Run: headless pygame with SDL's dummy video driver; simulated clock (each Clock.tick advances the game by its frame time, no real sleeping); random seed 0; keys injected as events and as key.get_pressed() state; no mouse input.
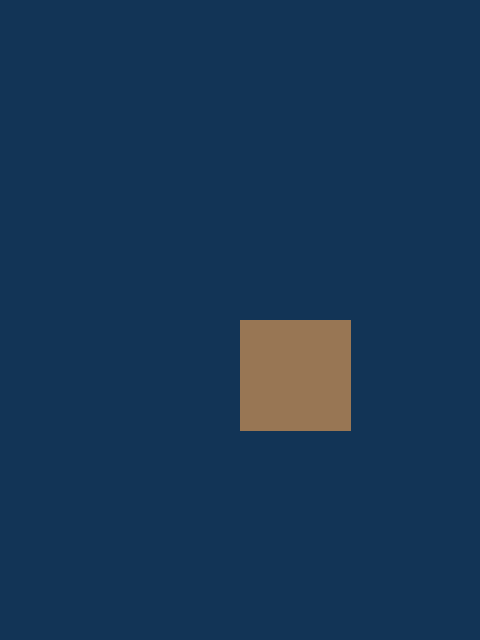
Frame 1 of 4 · flips 1–60 · no input
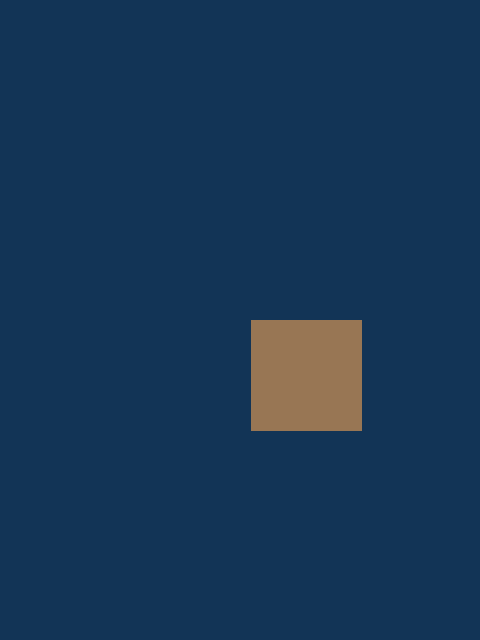
Frame 2 of 4 · flips 61–180 · tapped SPACE, RETURN · held RIGHT (→), D
Frame 3 of 4 · flips 181–300 · held DOWN (↓), S · screen unchanged from frame 2, image omitted
Frame 4 of 4 · flips 301–420 · held LEFT (←), A, UP (↑), W · screen same as frame 1, image omitted

The pygame program that drew these frames:

import sys  
import pygame
pygame.init()
pygame.display.set_caption(str(sys.argv))

scr = pygame.display.set_mode((480,640))

exitGame = False
X = 480/2
Y = 640/2

BACK = (0x12, 0x34, 0x56)
FORE = (0x98, 0x76, 0x54)

while not exitGame:
    scr.fill(BACK)
    scr.fill(FORE, rect=[X,Y,111,111])
    pygame.display.update()
    for e in pygame.event.get():
        if e.type == pygame.QUIT: exitGame = true
        elif e.type == pygame.KEYDOWN:
            if e.key == pygame.K_ESCAPE: exitGame = True
            elif e.key == pygame.K_LEFT : X -= 11
            elif e.key == pygame.K_RIGHT: X += 11
        
pygame.quit()

# # win = wx.Window(form) ; form.display = win
# # os.environ['SDL_WINDOWID'] = str(win.GetHandle())
# 
# # def onPaint(e):
# #     scr.fill((0,0,0))
# #     pygame.display.update()
# # win.Bind(wx.EVT_PAINT, onPaint)
# #  
# # print pygame.display.Info()
# # 
# # print pygame.display.set_mode(size)
# # 
# # menu = wx.MenuBar() ; form.SetMenuBar(menu)
# # 
# # file = wx.Menu() ; menu.Append(file,'&File')
# # quit = file.Append(wx.ID_EXIT,'&Quit')
# # form.Bind(wx.EVT_MENU,lambda e:form.Close(),quit)
# # # 
# # # # panel = wx.Panel(form)
# # #  
# # # hwnd = form.GetHandle() ; print hwnd
# # #  
# # # os.environ['SDL_WINDOWID'] = str(hwnd)
# # #  
# # avi = pygame.movie.Movie('drop.avi')
# # if avi.has_video(): w,h=avi.get_size()
# # 
# # display = pygame.display.set_mode((w,h))
# # # display = pygame.display.set_mode((w,h))
# # 
# # avi.set_display(display)
# # avi.play()
# # 
# # import pygame
# # pygame.display.init()
# #   
# # # avi = pygame.movie.Movie('drop.avi') ; print avi
# # # if avi.has_video(): w,h=avi.get_size() ; print w,h
# #  
# # display = pygame.display.set_mode(form.GetSizeTuple())
# #   
# # # avi.set_display(display)
# # # avi.play()
